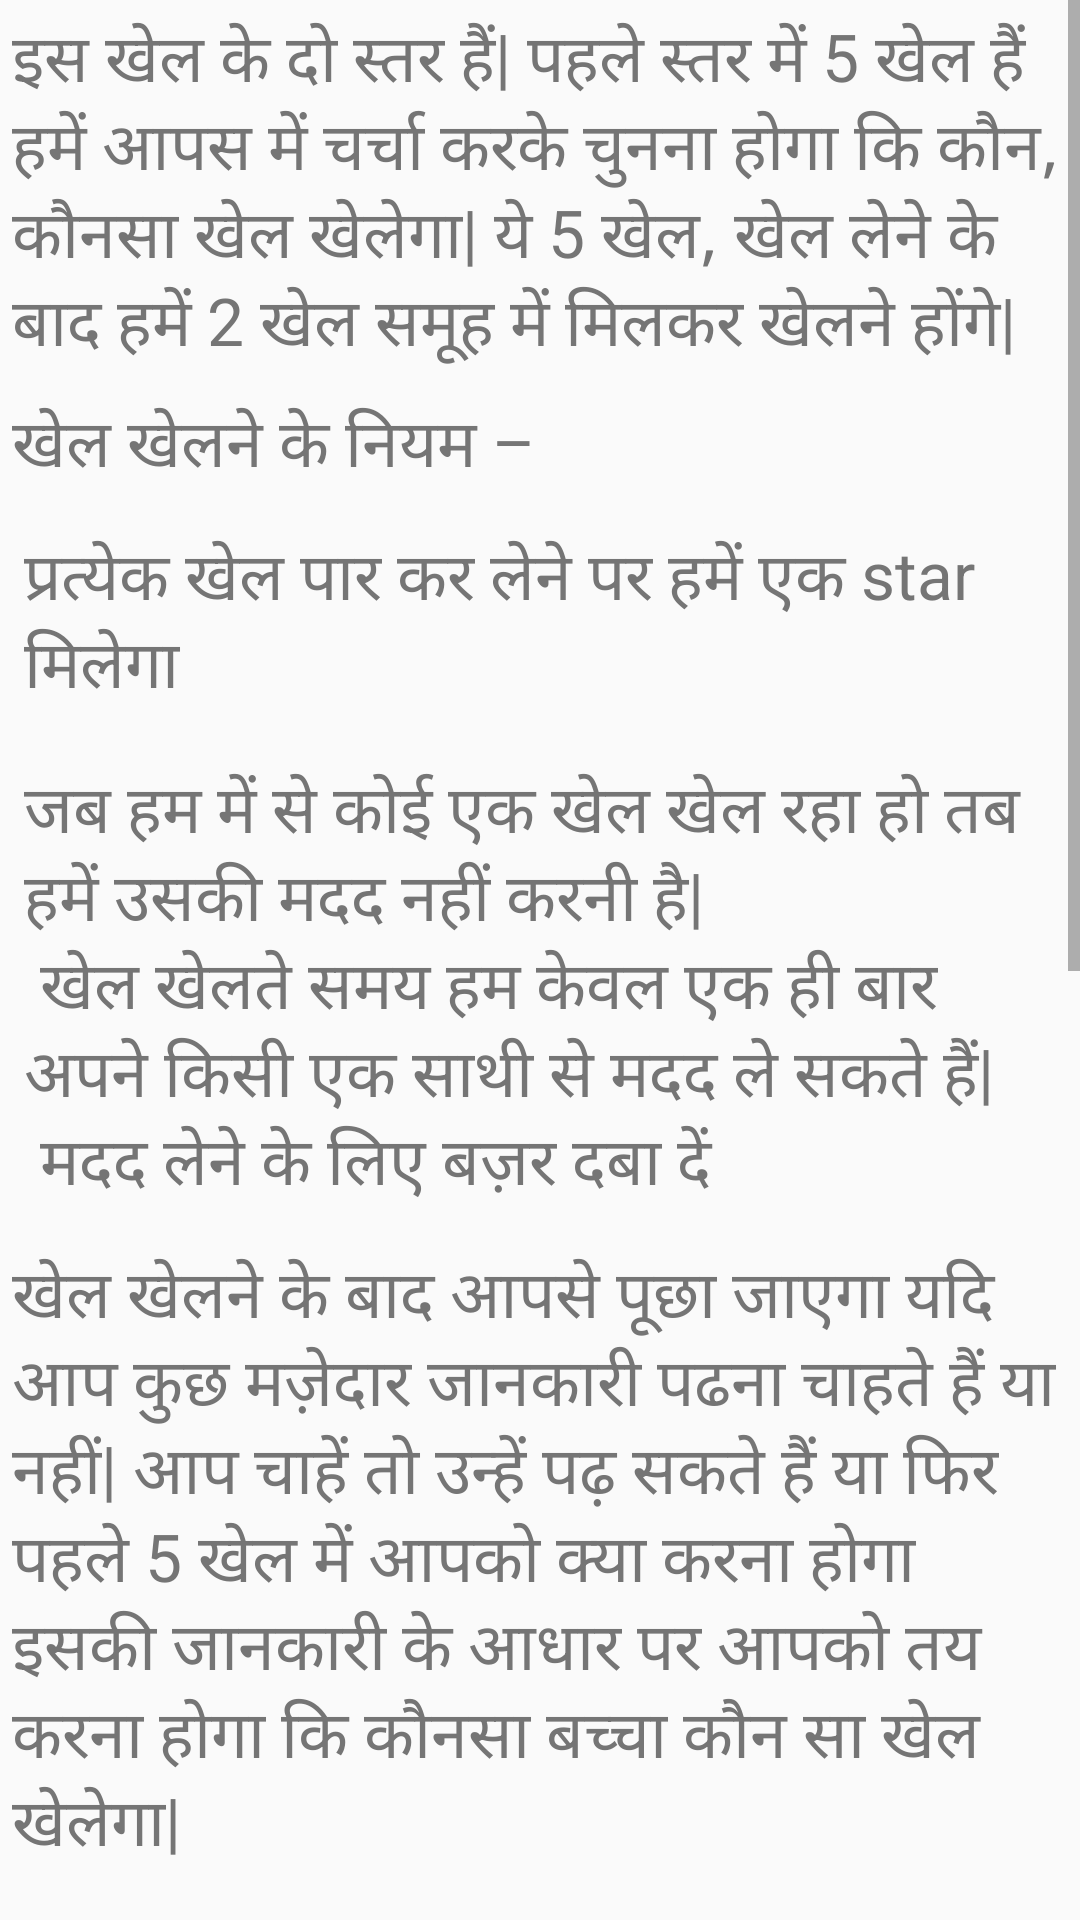

Layout XML and referenced resources for this Android screen:
<!-- AndroidManifest.xml: application theme AppTheme -->
<!-- res/layout/show_instruction_fragmnets.xml -->
<?xml version="1.0" encoding="utf-8"?>
<LinearLayout xmlns:android="http://schemas.android.com/apk/res/android"
    android:layout_width="match_parent"
    android:layout_height="match_parent">
    <ScrollView
        android:layout_width="match_parent"
        android:layout_height="wrap_content">
        <LinearLayout
            android:layout_width="match_parent"
            android:layout_height="match_parent"
            android:orientation="vertical">
            <TextView
                android:id="@+id/rules"
                style="@style/textStyle_instructionForServey"
                android:text="@string/rules"/>
            <TextView
                android:id="@+id/rulesOfGame"
                style="@style/textStyle_instructionForServey"
                android:text="@string/rulesOfGame"/>
            <LinearLayout
                style="@style/textStyle_instructionForServey"
                android:orientation="horizontal">
                <TextView
                    android:id="@+id/rule1"
                    style="@style/textStyle_instructionForServey"
                    android:text="@string/rule1"/>
                <ImageView
                    android:layout_width="wrap_content"
                    android:layout_height="wrap_content"
                    android:src="@drawable/ic_star_black_24dp"/>
            </LinearLayout>
            <LinearLayout
                style="@style/textStyle_instructionForServey"
                android:orientation="horizontal">
                <TextView
                    android:id="@+id/rule2"
                    style="@style/textStyle_instructionForServey"
                    android:text="@string/rule2"/>
            </LinearLayout>
            <TextView
                android:id="@+id/rule3"
                style="@style/textStyle_instructionForServey"
                android:text="@string/rule3"/>
            <ImageButton
                android:id="@+id/ok"
                style="@style/textStyle_instructionForServey"
                android:layout_gravity="center"
                android:onClick="showDialog"
                android:src="@drawable/ic_assignment_turned_in_black_24dp"
                />
        </LinearLayout>
    </ScrollView>r
</LinearLayout>
<!-- resources referenced by this layout -->
<resources>
  <!-- drawable ic_assignment_turned_in_black_24dp (drawable) -->
  <vector android:height="70dp" android:tint="@color/colorPrimaryDark"
      android:viewportHeight="24.0" android:viewportWidth="24.0"
      android:width="70dp" xmlns:android="http://schemas.android.com/apk/res/android">
      <path android:fillColor="#FF000000" android:pathData="M19,3h-4.18C14.4,1.84 13.3,1 12,1c-1.3,0 -2.4,0.84 -2.82,2L5,3c-1.1,0 -2,0.9 -2,2v14c0,1.1 0.9,2 2,2h14c1.1,0 2,-0.9 2,-2L21,5c0,-1.1 -0.9,-2 -2,-2zM12,3c0.55,0 1,0.45 1,1s-0.45,1 -1,1 -1,-0.45 -1,-1 0.45,-1 1,-1zM10,17l-4,-4 1.41,-1.41L10,14.17l6.59,-6.59L18,9l-8,8z"/>
  </vector>
  <!-- drawable ic_star_black_24dp (drawable) -->
  <vector android:height="24dp" android:tint="#FDE6A3"
      android:viewportHeight="24.0" android:viewportWidth="24.0"
      android:width="24dp" xmlns:android="http://schemas.android.com/apk/res/android">
      <path android:fillColor="#FF000000" android:pathData="M12,17.27L18.18,21l-1.64,-7.03L22,9.24l-7.19,-0.61L12,2 9.19,8.63 2,9.24l5.46,4.73L5.82,21z"/>
  </vector>
  <string name="rule1">"प्रत्येक खेल पार कर लेने पर हमें एक star मिलेगा"</string>
  <string name="rule2">"जब हम में से कोई एक खेल खेल रहा हो तब हमें उसकी मदद नहीं करनी है| \n खेल खेलते समय हम केवल एक ही बार अपने किसी एक साथी से मदद ले सकते हैं| \n मदद लेने के लिए बज़र दबा दें"</string>
  <string name="rule3">"खेल खेलने के बाद आपसे पूछा जाएगा यदि आप कुछ मज़ेदार जानकारी पढना चाहते हैं या नहीं| आप चाहें तो उन्हें पढ़ सकते हैं या फिर \nपहले 5 खेल में आपको क्या करना होगा इसकी जानकारी के आधार पर आपको तय करना होगा कि कौनसा बच्चा कौन सा खेल खेलेगा|\n
              खेल 1 : इस खेल में आपको एक बिंदु से दुसरे बिंदु तक जाने के लिए भूल भुलैय्या में से रास्ता ढूँढना होगा|\n
              खेल 2 : इस खेल में आपको सूचि में दी गई वस्तुएं दिए गए चित्र में खोजनी होंगी| \n
              खेल 3 : इस खेल में आपको एक आकार का उपयोग करते हुए कोई चित्र बनाना होगा \n
               खेल 4: इस खेल में आपको अपनी याददाश्त का इस्तमाल कर चित्रों कि सही जोड़ी बनानी होगी \n
              खेल 5: इस खेल में आपको संकेत भाषा में लिखा हुआ एक सवाल हल करना होगा|"</string>
  <string name="rules">"इस खेल के दो स्तर हैं| पहले स्तर में 5 खेल हैं हमें आपस में चर्चा करके चुनना होगा कि कौन, कौनसा खेल खेलेगा| ये 5 खेल, खेल लेने के बाद हमें 2 खेल समूह में मिलकर खेलने होंगे|"</string>
  <string name="rulesOfGame">"खेल खेलने के नियम –"</string>
  <style name="textStyle_instructionForServey">
          <item name="android:layout_width">wrap_content</item>
          <item name="android:layout_height">wrap_content</item>
          <item name="android:layout_margin">4dp</item>
          <item name="android:textSize">22sp</item>
          <item name="android:textColor">@color/secondary_text</item>
      </style>
  <style name="AppTheme" parent="Base.Theme.AppCompat.Light.DarkActionBar">
          
          <item name="colorPrimary">@color/colorPrimary</item>
          <item name="colorPrimaryDark">@color/colorPrimaryDark</item>
          <item name="colorAccent">@color/colorAccent</item>
      </style>
  <color name="colorPrimaryDark">#388E3C</color>
  <color name="secondary_text">#757575</color>
  <color name="colorPrimary">#4CAF50</color>
  <color name="colorAccent">#CDDC39</color>
</resources>
